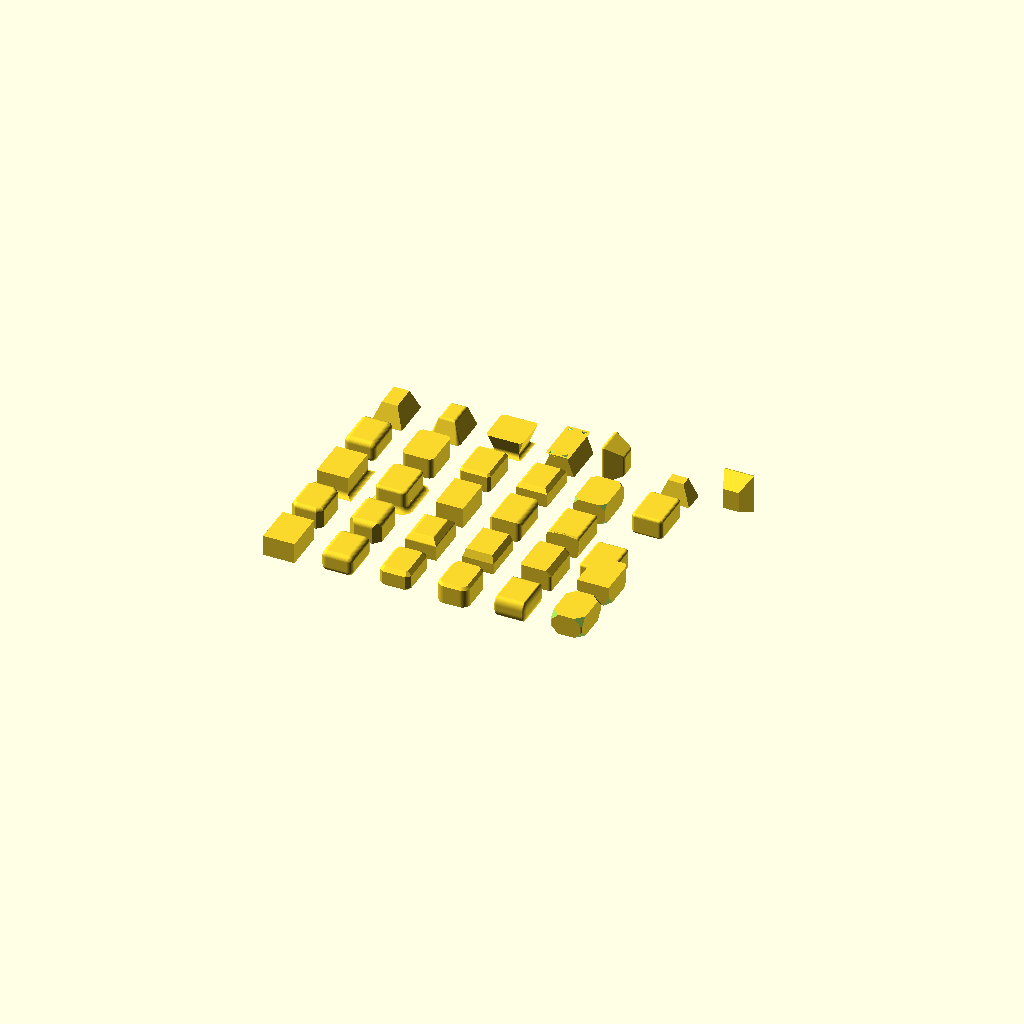
Cell 1 — every parameter at its default value.
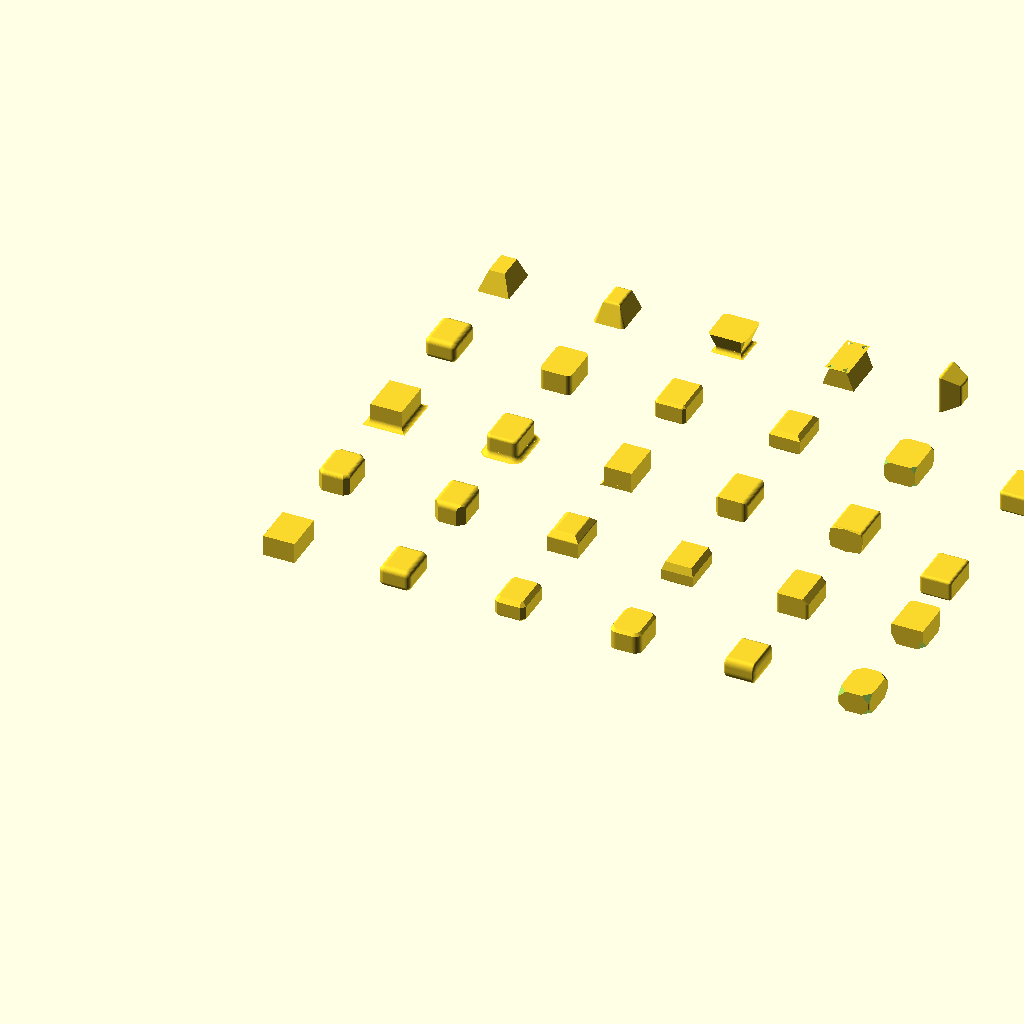
Cell 2 — step set to 44, the other parameters unchanged.
One fixed orthographic camera (rotation 55°, 0°, 25°; colour scheme Cornfield) for every cell.
The OpenSCAD source (tests/gallery_cubepp.scad):
// Visual smoke test of cubepp with modifiers.
// Render (F6) to check that every combination produces a valid manifold.
// The DEPRECATED echoes of row 3 are expected (legacy modifiers).

include<../solidpp.scad>

$fa = 4;
$fs = 0.3;

// spacing of the grid
step = 22;

module at(i, j) translate([i*step, j*step, 0]) children();

s = [12, 16, 8];

// ---- row 0: basic modifiers
at(0, 0) cubepp(s);
at(1, 0) cubepp(s, mod_list=[rounding(2)]);
at(2, 0) cubepp(s, mod_list=[bevel(1.5)]);
at(3, 0) cubepp(s, mod_list=[rounding(3, "z-edges"), bevel(1, "t")]);
at(4, 0) cubepp(s, mod_list=[rounding([1, 2, 3])]);
at(5, 0) cubepp(s, mod_list=[bevel_corners(3), rounding(0.5, "z-edges")]);

// ---- row 1: order and layering
at(0, 1) cubepp(s, mod_list=[bevel(2, "z-edges"), rounding(1.5, "t")]);      // swept
at(1, 1) cubepp(s, mod_list=[rounding(2, "t"), bevel(2.5, "z-edges")]);      // straight cut
at(2, 1) cubepp(s, mod_list=[bevel(2, "t"), rounding(0.5, "t")]);            // bevel then round
at(3, 1) cubepp(s, mod_list=[bevel([1, 3], "t"), bevel([2, 1, 1], "b")]);    // [across, along], [x, y, z]
at(4, 1) cubepp(s, mod_list=[rounding(1, "z-edges"), bevel(2, "tX")]);       // single base edge
at(5, 1) cubepp(s, mod_list=[rounding(2, ["xY", "XY"]), bevel_corners([2, 3, 4], "b")]);

// ---- row 2: flares, flags and zet
at(0, 2) cubepp(s, mod_list=[rounding(-2, "b")]);
at(1, 2) cubepp(s, mod_list=[rounding(2, "z-edges"), rounding(-2, "b"), rounding(1, "t")]);
at(2, 2) cubepp(s, mod_list=[bevel(-1.5, "bx")], flare_in_size=true, flare_in_align=true);
at(3, 2) cubepp(s, zet="x", mod_list=[rounding(2, "t"), bevel(1, "b")]);
at(4, 2) cubepp(s, zet="y", mod_list=[rounding(-1.5, "b"), rounding(1, "y-edges")]);
at(5, 2) cubepp(s, align="", mod_list=[rounding(1)]);

// ---- row 4: taper (size + size_top / size_bottom, the base [a, b] perpendicular to zet)
at(0, 4) cubepp(size=[12, 16, 8], size_top=[6, 10]);
at(1, 4) cubepp(size=[12, 16, 8], size_top=[6, 10], mod_list=[rounding(1.5, "z-edges"), rounding(1, "t")]);
at(2, 4) cubepp(size=[14, 14, 8], size_bottom=8, mod_list=[bevel(1, "z-edges"), rounding(-1.5, "b")]);
at(3, 4) cubepp(size=[12, 16, 8], size_top=[6, 16], mod_list=[bevel_corners(1.5, "t"), rounding(-1, "t")]);
at(4, 4) cubepp(size=[8, 12, 16], size_top=[6, 8], zet="x", mod_list=[rounding(1)]);   // base [y, z]
at(6, 4) cubepp(size=[12, 8, 16], size_bottom=[6, 8], zet="y", mod_list=[bevel(1, "t")]);   // base [x, z]
at(5, 4) trapezoid(base=[12, 8], top=[6, 4], h=8);   // DEPRECATED echo expected

// ---- row 3: legacy modifiers (translated with DEPRECATED echoes)
at(0, 3) cubepp(s, mod_list=[round_corners(2)]);
at(1, 3) cubepp(s, mod_list=[round_edges(r=2, axes="xy")]);
at(2, 3) cubepp(s, mod_list=[bevel_edges(1)]);
at(3, 3) cubepp(s, mod_list=[bevel_bases(1.5)]);
at(4, 3) cubepp(s, mod_list=[bevel_corners(bevel=2)]);
at(5, 3) cubepp(s, mod_list=[round_corners(1), bevel_edges(1, axes="xy")]);
Customizer parameters (derived from the source; name, type, default, range or options):
step: number, default 22
